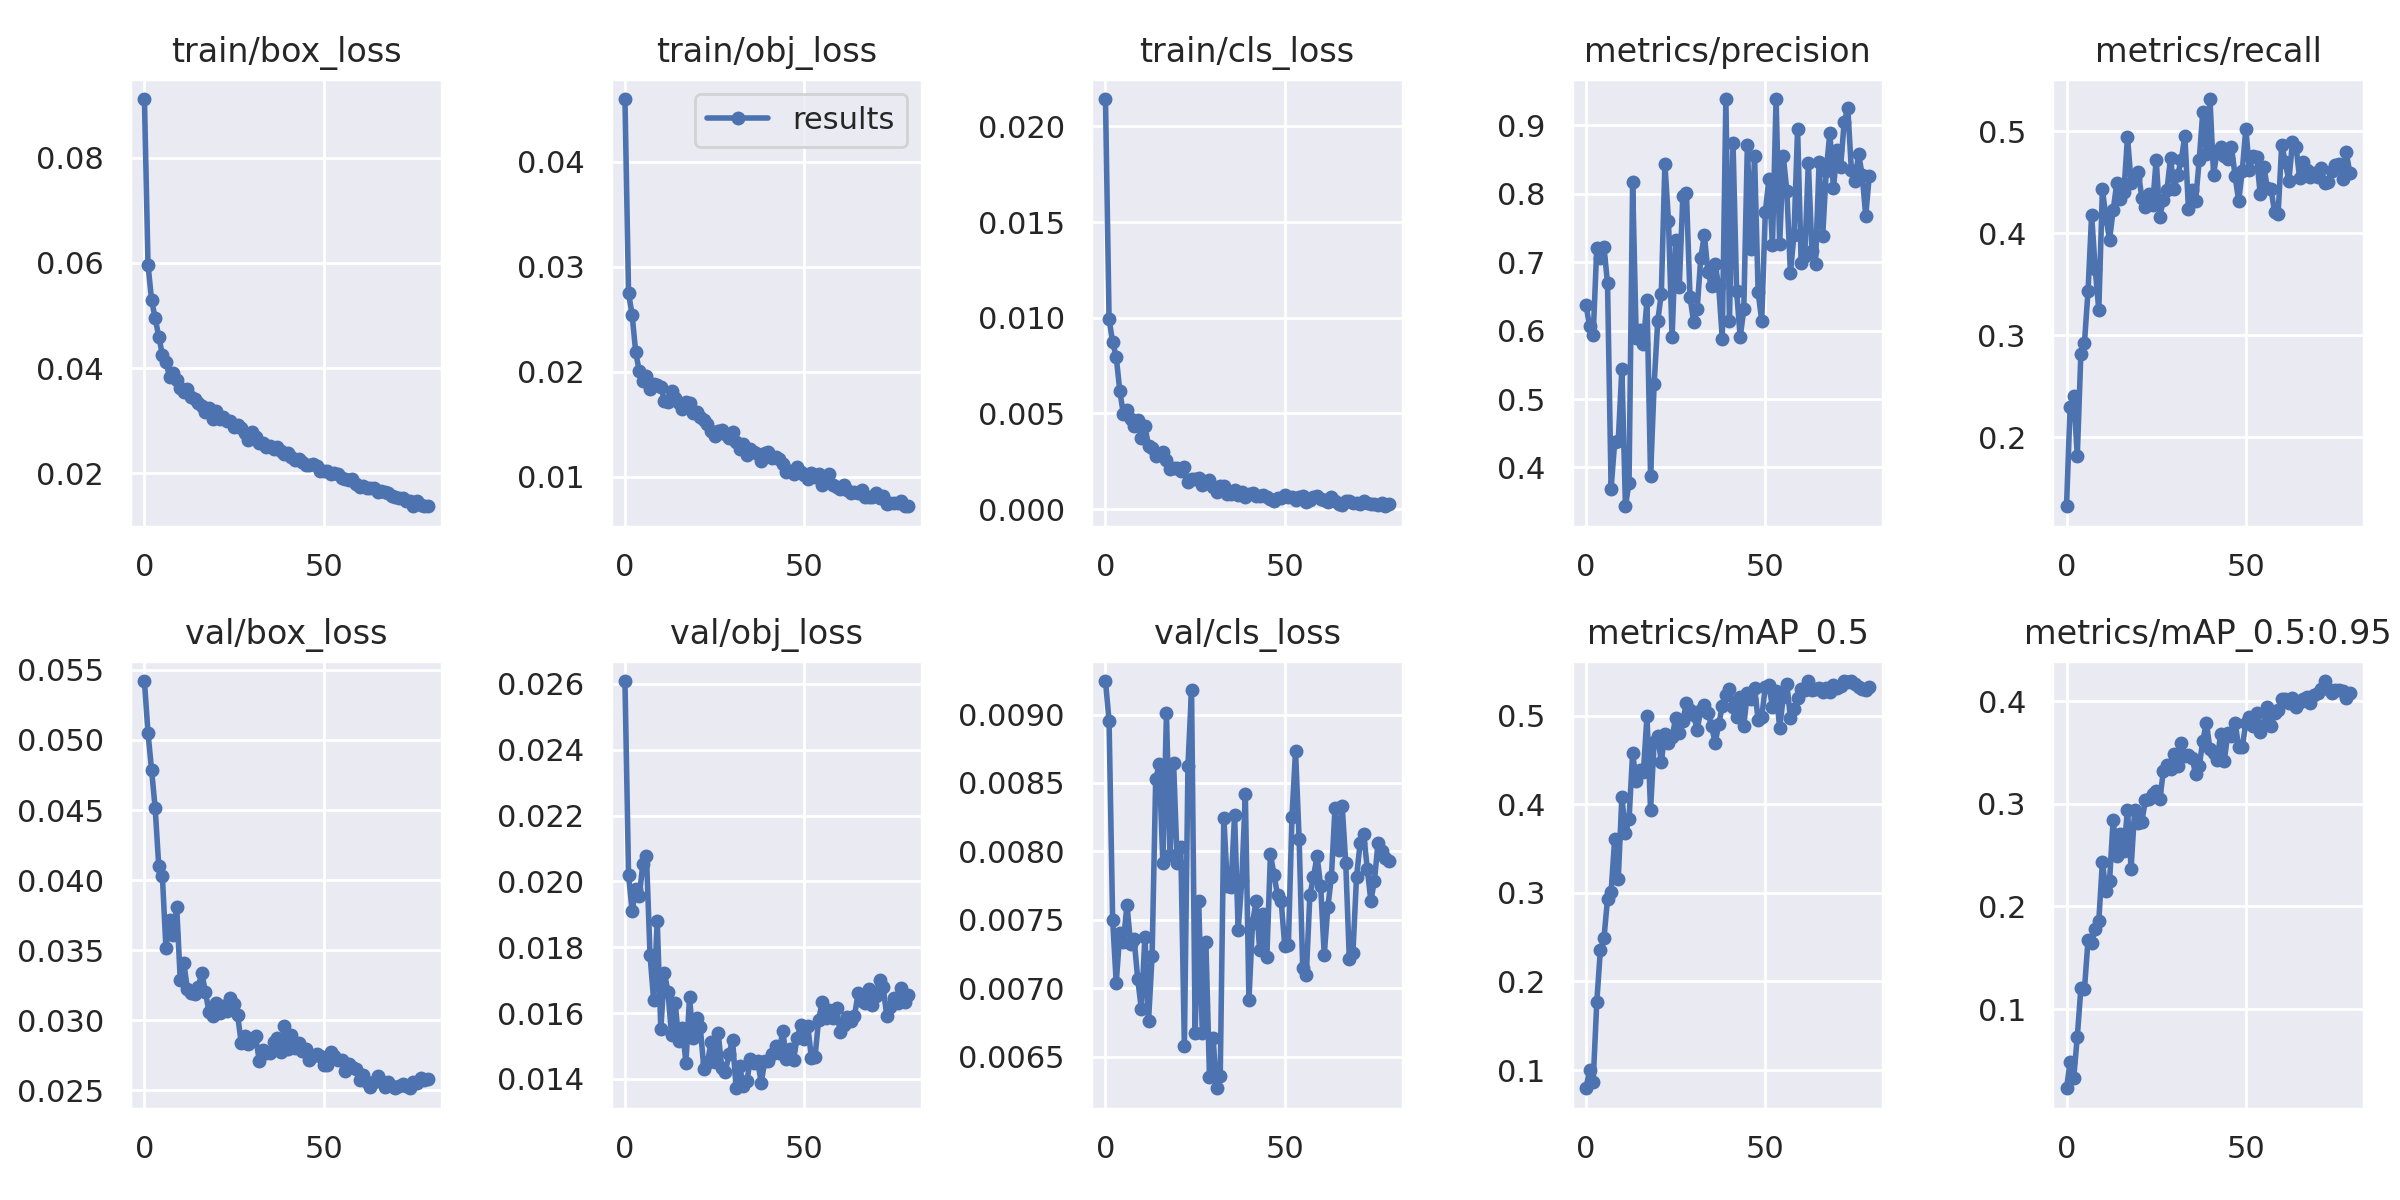

Source data for this figure (header and first rows):
epoch, train/box_loss, train/obj_loss, train/cls_loss, metrics/precision, metrics/recall, metrics/mAP_0.5, metrics/mAP_0.5:0.95, val/box_loss, val/obj_loss, val/cls_loss, x/lr0, x/lr1, x/lr2
0, 0.09119, 0.046, 0.02143, 0.6375, 0.1325, 0.07941, 0.0228, 0.05421, 0.02609, 0.009245, 0.0784, 0.0024, 0.0024
1, 0.05966, 0.02749, 0.009947, 0.606, 0.2298, 0.0998, 0.04822, 0.0505, 0.02021, 0.008954, 0.05584, 0.004839, 0.004839
2, 0.05293, 0.02544, 0.008714, 0.593, 0.2408, 0.08685, 0.03267, 0.04784, 0.01909, 0.007498, 0.03322, 0.007217, 0.007217
3, 0.04949, 0.02185, 0.007952, 0.721, 0.182, 0.1762, 0.07284, 0.04511, 0.01976, 0.007039, 0.01053, 0.009532, 0.009532
4, 0.046, 0.02004, 0.006162, 0.7055, 0.2821, 0.2352, 0.12, 0.04097, 0.01956, 0.007404, 0.009505, 0.009505, 0.009505
5, 0.04257, 0.01914, 0.004962, 0.7222, 0.2926, 0.2486, 0.1194, 0.0403, 0.02054, 0.007341, 0.009505, 0.009505, 0.009505
6, 0.04114, 0.01962, 0.005155, 0.6695, 0.3438, 0.293, 0.1673, 0.03512, 0.02076, 0.00761, 0.009381, 0.009381, 0.009381
7, 0.03837, 0.01835, 0.004695, 0.3691, 0.4183, 0.3013, 0.164, 0.03715, 0.01775, 0.007323, 0.009258, 0.009258, 0.009258
8, 0.03899, 0.01882, 0.004326, 0.4373, 0.3647, 0.3609, 0.178, 0.03609, 0.0164, 0.007357, 0.009134, 0.009134, 0.009134
9, 0.03775, 0.01869, 0.004666, 0.4393, 0.325, 0.3159, 0.1861, 0.03807, 0.0188, 0.007064, 0.00901, 0.00901, 0.00901
10, 0.03626, 0.01858, 0.003706, 0.5443, 0.4431, 0.4087, 0.2431, 0.03283, 0.01551, 0.006849, 0.008886, 0.008886, 0.008886
11, 0.03551, 0.01725, 0.004316, 0.3432, 0.415, 0.3678, 0.2149, 0.03404, 0.01723, 0.007377, 0.008762, 0.008762, 0.008762
12, 0.03611, 0.01715, 0.0033, 0.3777, 0.3938, 0.3831, 0.225, 0.03219, 0.01664, 0.006759, 0.008639, 0.008639, 0.008639
13, 0.03451, 0.01818, 0.003193, 0.8173, 0.4226, 0.4577, 0.2843, 0.0319, 0.01533, 0.007236, 0.008515, 0.008515, 0.008515
14, 0.03403, 0.01752, 0.002769, 0.5893, 0.4488, 0.4262, 0.2489, 0.03184, 0.01631, 0.008527, 0.008391, 0.008391, 0.008391
15, 0.03328, 0.01703, 0.002854, 0.6012, 0.434, 0.4387, 0.2705, 0.03235, 0.01517, 0.008637, 0.008268, 0.008268, 0.008268
16, 0.03284, 0.01649, 0.002959, 0.5802, 0.4405, 0.436, 0.2544, 0.03336, 0.01556, 0.007914, 0.008144, 0.008144, 0.008144
17, 0.03159, 0.01714, 0.002538, 0.6443, 0.4947, 0.4993, 0.2943, 0.032, 0.01449, 0.009008, 0.00802, 0.00802, 0.00802
18, 0.03234, 0.01703, 0.002084, 0.3873, 0.4497, 0.3936, 0.2368, 0.03058, 0.01648, 0.007971, 0.007896, 0.007896, 0.007896
19, 0.03035, 0.0161, 0.002139, 0.5214, 0.453, 0.47, 0.294, 0.03029, 0.01525, 0.008643, 0.007772, 0.007772, 0.007772
20, 0.03192, 0.01615, 0.002157, 0.6139, 0.4599, 0.4773, 0.2816, 0.0312, 0.01585, 0.007916, 0.007649, 0.007649, 0.007649
21, 0.03034, 0.01569, 0.001989, 0.654, 0.435, 0.4478, 0.2822, 0.0305, 0.01557, 0.00803, 0.007525, 0.007525, 0.007525
22, 0.03065, 0.01541, 0.00219, 0.8435, 0.4256, 0.4797, 0.3038, 0.031, 0.01431, 0.006574, 0.007401, 0.007401, 0.007401
23, 0.03002, 0.01503, 0.001422, 0.7605, 0.4384, 0.4695, 0.3041, 0.03068, 0.0145, 0.008627, 0.007278, 0.007278, 0.007278
24, 0.0299, 0.01431, 0.001567, 0.59, 0.4274, 0.4763, 0.3094, 0.03156, 0.01511, 0.009182, 0.007154, 0.007154, 0.007154
25, 0.02879, 0.01383, 0.001594, 0.7331, 0.4723, 0.4969, 0.3123, 0.03115, 0.01452, 0.006675, 0.00703, 0.00703, 0.00703
26, 0.02925, 0.01439, 0.001604, 0.6635, 0.4162, 0.4807, 0.3041, 0.03033, 0.0154, 0.007636, 0.006906, 0.006906, 0.006906
27, 0.0287, 0.01444, 0.001251, 0.7966, 0.4326, 0.494, 0.3315, 0.02835, 0.01433, 0.00667, 0.006783, 0.006783, 0.006783
28, 0.02772, 0.01402, 0.001334, 0.8009, 0.4424, 0.5146, 0.3374, 0.02886, 0.01422, 0.007336, 0.006659, 0.006659, 0.006659
29, 0.02629, 0.0137, 0.001538, 0.6496, 0.4736, 0.5061, 0.3337, 0.02831, 0.01474, 0.006354, 0.006535, 0.006535, 0.006535
30, 0.02779, 0.01429, 0.001169, 0.6129, 0.4438, 0.5006, 0.3481, 0.02848, 0.01519, 0.006637, 0.006411, 0.006411, 0.006411
31, 0.02687, 0.01328, 0.0009014, 0.6316, 0.4575, 0.4842, 0.3371, 0.02884, 0.01372, 0.006269, 0.006287, 0.006287, 0.006287
32, 0.02579, 0.01263, 0.001201, 0.7062, 0.4718, 0.5061, 0.3595, 0.02711, 0.01439, 0.006355, 0.006164, 0.006164, 0.006164
33, 0.02581, 0.01311, 0.001183, 0.7399, 0.4957, 0.5118, 0.3466, 0.02786, 0.01379, 0.008245, 0.00604, 0.00604, 0.00604
34, 0.02498, 0.01209, 0.0008, 0.6856, 0.4235, 0.5032, 0.3478, 0.02762, 0.01394, 0.007747, 0.005916, 0.005916, 0.005916
35, 0.02519, 0.01268, 0.000783, 0.6655, 0.4424, 0.4887, 0.3448, 0.02765, 0.01459, 0.00774, 0.005792, 0.005792, 0.005792
36, 0.02465, 0.01239, 0.0009882, 0.6974, 0.4318, 0.4691, 0.3289, 0.02846, 0.01448, 0.008269, 0.005669, 0.005669, 0.005669
37, 0.02506, 0.01219, 0.0007187, 0.665, 0.4718, 0.49, 0.3365, 0.02875, 0.01454, 0.007428, 0.005545, 0.005545, 0.005545
38, 0.02432, 0.01153, 0.0009058, 0.5882, 0.5192, 0.5107, 0.3613, 0.02774, 0.01389, 0.007782, 0.005421, 0.005421, 0.005421
39, 0.0236, 0.01226, 0.0006404, 0.9379, 0.4776, 0.5229, 0.379, 0.02956, 0.01455, 0.008417, 0.005298, 0.005298, 0.005298
40, 0.02377, 0.01231, 0.0008029, 0.6133, 0.5316, 0.5301, 0.3531, 0.02795, 0.01454, 0.006911, 0.005174, 0.005174, 0.005174
41, 0.02313, 0.01181, 0.0008532, 0.8744, 0.4575, 0.5102, 0.3498, 0.02893, 0.01475, 0.007475, 0.00505, 0.00505, 0.00505
42, 0.0226, 0.01187, 0.0007062, 0.6572, 0.4805, 0.4982, 0.3428, 0.02802, 0.01501, 0.00764, 0.004926, 0.004926, 0.004926
43, 0.02279, 0.01166, 0.0006976, 0.5902, 0.4846, 0.5206, 0.3681, 0.02834, 0.01479, 0.007277, 0.004803, 0.004803, 0.004803
44, 0.02215, 0.01124, 0.0007342, 0.6312, 0.4759, 0.4887, 0.3418, 0.02778, 0.01547, 0.007541, 0.004679, 0.004679, 0.004679
45, 0.02152, 0.01045, 0.000636, 0.8716, 0.4725, 0.526, 0.3693, 0.02791, 0.01461, 0.007229, 0.004555, 0.004555, 0.004555
46, 0.02159, 0.01056, 0.0005421, 0.7199, 0.4846, 0.5184, 0.3657, 0.02713, 0.0149, 0.00798, 0.004431, 0.004431, 0.004431
47, 0.02182, 0.01028, 0.0004066, 0.8548, 0.4562, 0.5312, 0.379, 0.02744, 0.01459, 0.007828, 0.004307, 0.004307, 0.004307
48, 0.02147, 0.01092, 0.000584, 0.6564, 0.4317, 0.4953, 0.3553, 0.02759, 0.01525, 0.007678, 0.004184, 0.004184, 0.004184
49, 0.02046, 0.01045, 0.0005871, 0.6145, 0.4612, 0.4985, 0.355, 0.02747, 0.01562, 0.007635, 0.00406, 0.00406, 0.00406
50, 0.02045, 0.01013, 0.000717, 0.773, 0.5026, 0.5322, 0.3787, 0.02679, 0.0152, 0.007306, 0.003936, 0.003936, 0.003936
51, 0.02047, 0.009767, 0.0006214, 0.8217, 0.4623, 0.5346, 0.384, 0.02681, 0.0156, 0.007317, 0.003812, 0.003812, 0.003812
52, 0.01994, 0.01031, 0.0006202, 0.7257, 0.4754, 0.5094, 0.3758, 0.02772, 0.01463, 0.008251, 0.003689, 0.003689, 0.003689
53, 0.02012, 0.009972, 0.000445, 0.9385, 0.4749, 0.5275, 0.3882, 0.0274, 0.01467, 0.008734, 0.003565, 0.003565, 0.003565
54, 0.01994, 0.01029, 0.0006359, 0.7259, 0.4388, 0.4864, 0.37, 0.02712, 0.0158, 0.00809, 0.003441, 0.003441, 0.003441
55, 0.01913, 0.009175, 0.0006657, 0.8554, 0.4654, 0.5209, 0.3765, 0.02714, 0.01632, 0.007145, 0.003318, 0.003318, 0.003318
56, 0.01884, 0.009462, 0.0003705, 0.8043, 0.4447, 0.5357, 0.3943, 0.02637, 0.01587, 0.007096, 0.003194, 0.003194, 0.003194
57, 0.0188, 0.01022, 0.0004471, 0.6843, 0.4437, 0.4976, 0.376, 0.02688, 0.01608, 0.007681, 0.00307, 0.00307, 0.00307
58, 0.01884, 0.009244, 0.0006228, 0.7403, 0.4212, 0.5076, 0.3883, 0.02662, 0.01586, 0.007815, 0.002946, 0.002946, 0.002946
59, 0.01798, 0.008998, 0.0006823, 0.8946, 0.4185, 0.5202, 0.3909, 0.02654, 0.01615, 0.007964, 0.002822, 0.002822, 0.002822
... 20 more rows
